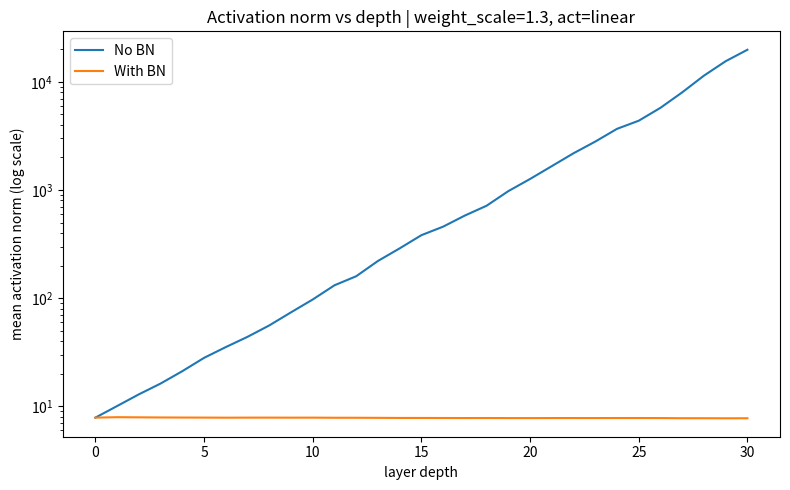

Reproduce this figure in Python. (Note: this script raises an exception after producing the figure.)
"""
EXP 4 — Batch Normalization as Structural Preconditioning
Claim (slide 8): BN bounds singular values of each layer's Jacobian,
preventing exponential growth/decay of activations and gradients across depth.
Test: deep linear network (random weights, scale > 1) with vs without BN,
track ||activation|| and gradient norm by layer depth.
"""
import numpy as np
import matplotlib
matplotlib.use("Agg")
import matplotlib.pyplot as plt

np.random.seed(7)

def batchnorm(x, eps=1e-5):
    mu = x.mean(axis=0, keepdims=True)
    var = x.var(axis=0, keepdims=True)
    return (x - mu) / np.sqrt(var + eps)

def run(depth=30, width=64, batch=256, weight_scale=1.3, nonlinearity="linear"):
    """nonlinearity='linear' isolates the Jacobian-scaling claim (no squashing to mask it).
    nonlinearity='tanh' shows the more realistic, partially self-limiting case."""
    act = (lambda z: z) if nonlinearity == "linear" else np.tanh

    x_no_bn = np.random.randn(batch, width)
    x_bn = x_no_bn.copy()

    norms_no_bn, norms_bn = [np.linalg.norm(x_no_bn, axis=1).mean()], [np.linalg.norm(x_bn, axis=1).mean()]
    sv_no_bn, sv_bn = [], []

    for layer in range(depth):
        W = np.random.randn(width, width) * weight_scale / np.sqrt(width)

        x_no_bn = act(x_no_bn @ W)
        x_bn_pre = x_bn @ W
        x_bn = act(batchnorm(x_bn_pre))

        norms_no_bn.append(np.linalg.norm(x_no_bn, axis=1).mean())
        norms_bn.append(np.linalg.norm(x_bn, axis=1).mean())

        # effective per-layer Jacobian singular values (via W, ignoring tanh saturation for the linear part)
        s = np.linalg.svd(W, compute_uv=False)
        sv_no_bn.append(s.max() / s.min())  # condition number of W alone, same both cases (BN acts on activations not W)

    print(f"{'layer':>6} | {'||act|| no-BN':>15} | {'||act|| with-BN':>16}")
    print("-" * 45)
    for i in [0, 5, 10, 15, 20, 25, 30]:
        print(f"{i:6d} | {norms_no_bn[i]:15.4e} | {norms_bn[i]:16.4e}")

    print(f"\nFinal/initial norm ratio (growth factor over {depth} layers):")
    print(f"  no-BN : {norms_no_bn[-1] / norms_no_bn[0]:.4e}")
    print(f"  BN    : {norms_bn[-1] / norms_bn[0]:.4e}")

    fig, ax = plt.subplots(figsize=(8, 5))
    ax.plot(norms_no_bn, label="No BN")
    ax.plot(norms_bn, label="With BN")
    ax.set_yscale("log")
    ax.set_xlabel("layer depth")
    ax.set_ylabel("mean activation norm (log scale)")
    ax.set_title(f"Activation norm vs depth | weight_scale={weight_scale}, act={nonlinearity}")
    ax.legend()
    plt.tight_layout()
    fname = f"/home/claude/experiments/exp4_batchnorm_depth_{nonlinearity}.png"
    plt.savefig(fname, dpi=130)
    print(f"\nSaved plot: {fname}")

if __name__ == "__main__":
    print("=== LINEAR network (isolates Jacobian-scaling effect, no squashing) ===")
    run(nonlinearity="linear")
    print("\n=== TANH network (realistic case, nonlinearity partially self-limits) ===")
    run(nonlinearity="tanh")
